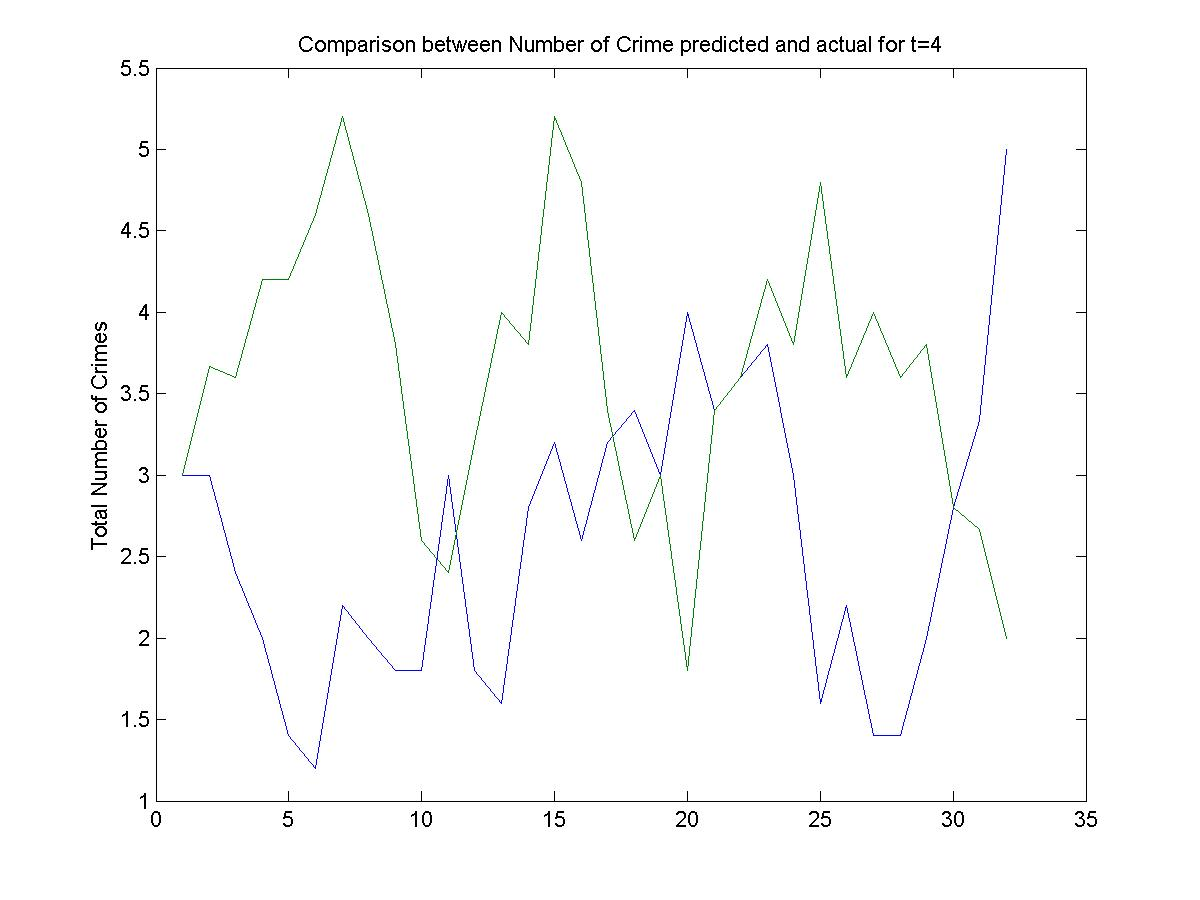

Source data for this figure (header and first rows):
3, 3
4, 7
2, 1
1, 1
2, 6
1, 6
1, 7
1, 3
6, 4
1, 3
0, 2
1, 1
7, 2
0, 8
0, 7
6, 1
3, 8
4, 0
3, 1
1, 3
4, 3
8, 2
1, 8
4, 2
2, 6
0, 1
1, 7
4, 2
0, 4
2, 4
3, 2
5, 2
